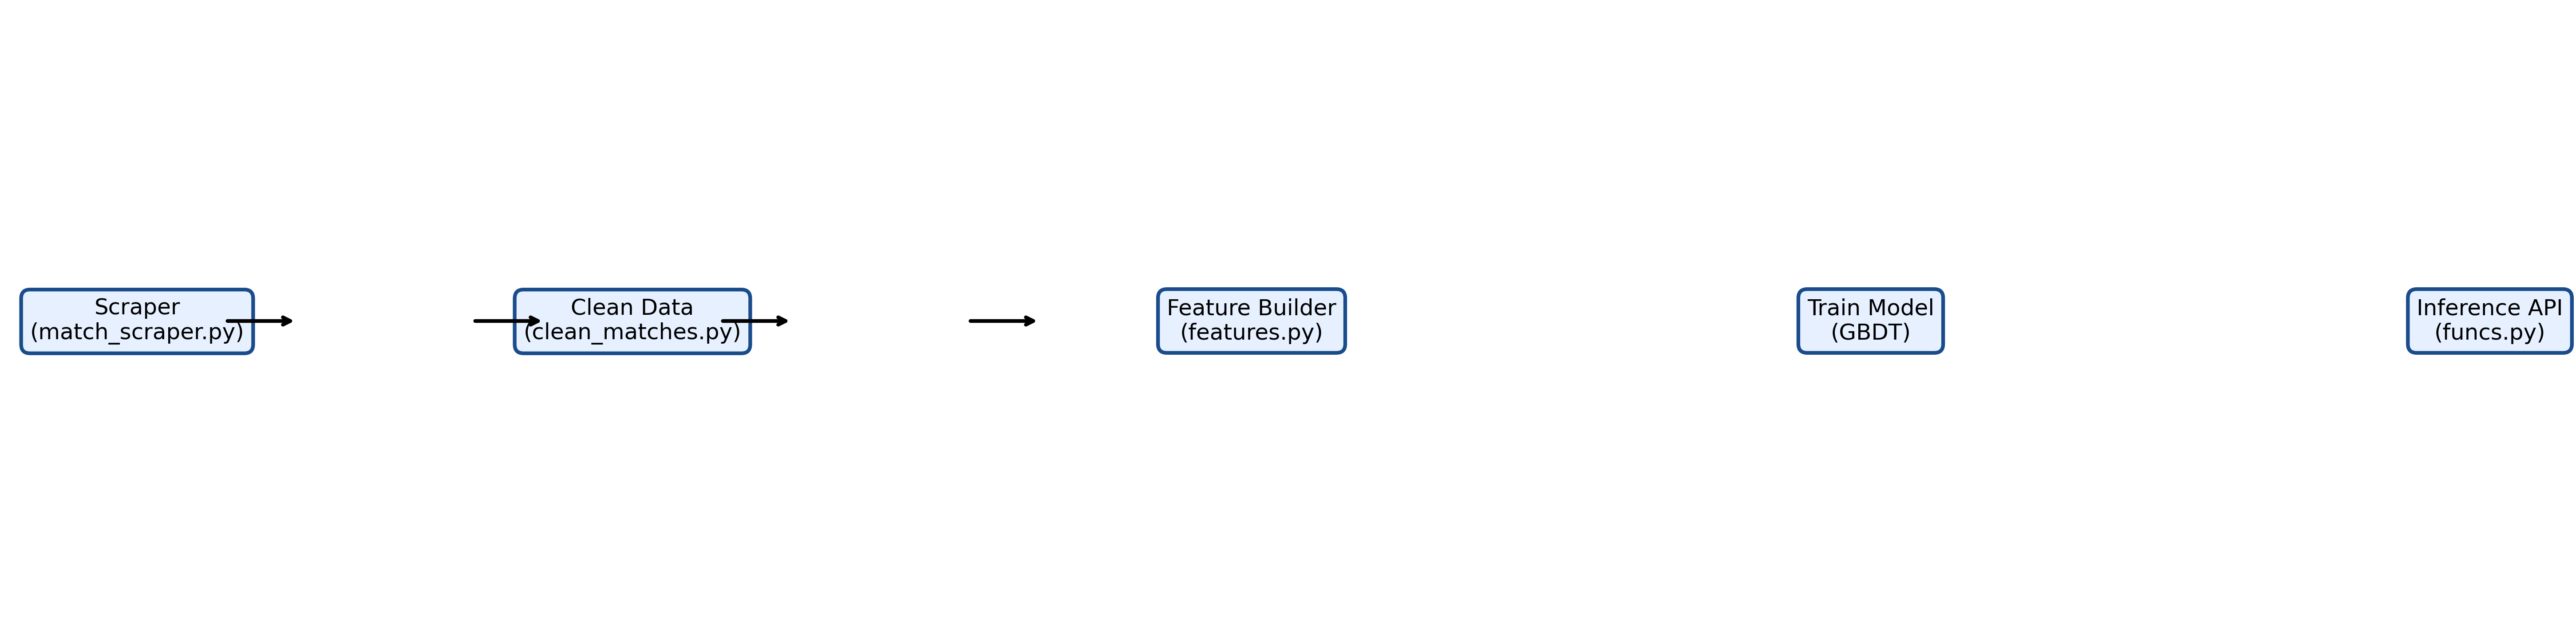

Source code (Python):
import matplotlib.pyplot as plt

fig, ax = plt.subplots(figsize=(12, 6))
ax.axis("off")


def box(text, xy):
    ax.text(
        xy[0],
        xy[1],
        text,
        ha="center",
        va="center",
        bbox=dict(boxstyle="round,pad=0.4", fc="#e6f0ff", ec="#1a4c8c", lw=2),
        fontsize=12,
    )


# Boxes
box("Scraper\n(match_scraper.py)", (0.1, 0.5))
box("Clean Data\n(clean_matches.py)", (0.3, 0.5))
box("Feature Builder\n(features.py)", (0.5, 0.5))
box("Train Model\n(GBDT)", (0.7, 0.5))
box("Inference API\n(funcs.py)", (0.9, 0.5))

# Arrows
arrowprops = dict(arrowstyle="->", lw=2)

ax.annotate("", xy=(0.23, 0.5), xytext=(0.17, 0.5), arrowprops=arrowprops)
ax.annotate("", xy=(0.43, 0.5), xytext=(0.37, 0.5), arrowprops=arrowprops)
ax.annotate("", xy=(0.63, 0.5), xytext=(0.57, 0.5), arrowprops=arrowprops)
ax.annotate("", xy=(0.83, 0.5), xytext=(0.77, 0.5), arrowprops=arrowprops)

plt.savefig("poster/poster_images/pipeline.png", bbox_inches="tight", dpi=300)
plt.close()
